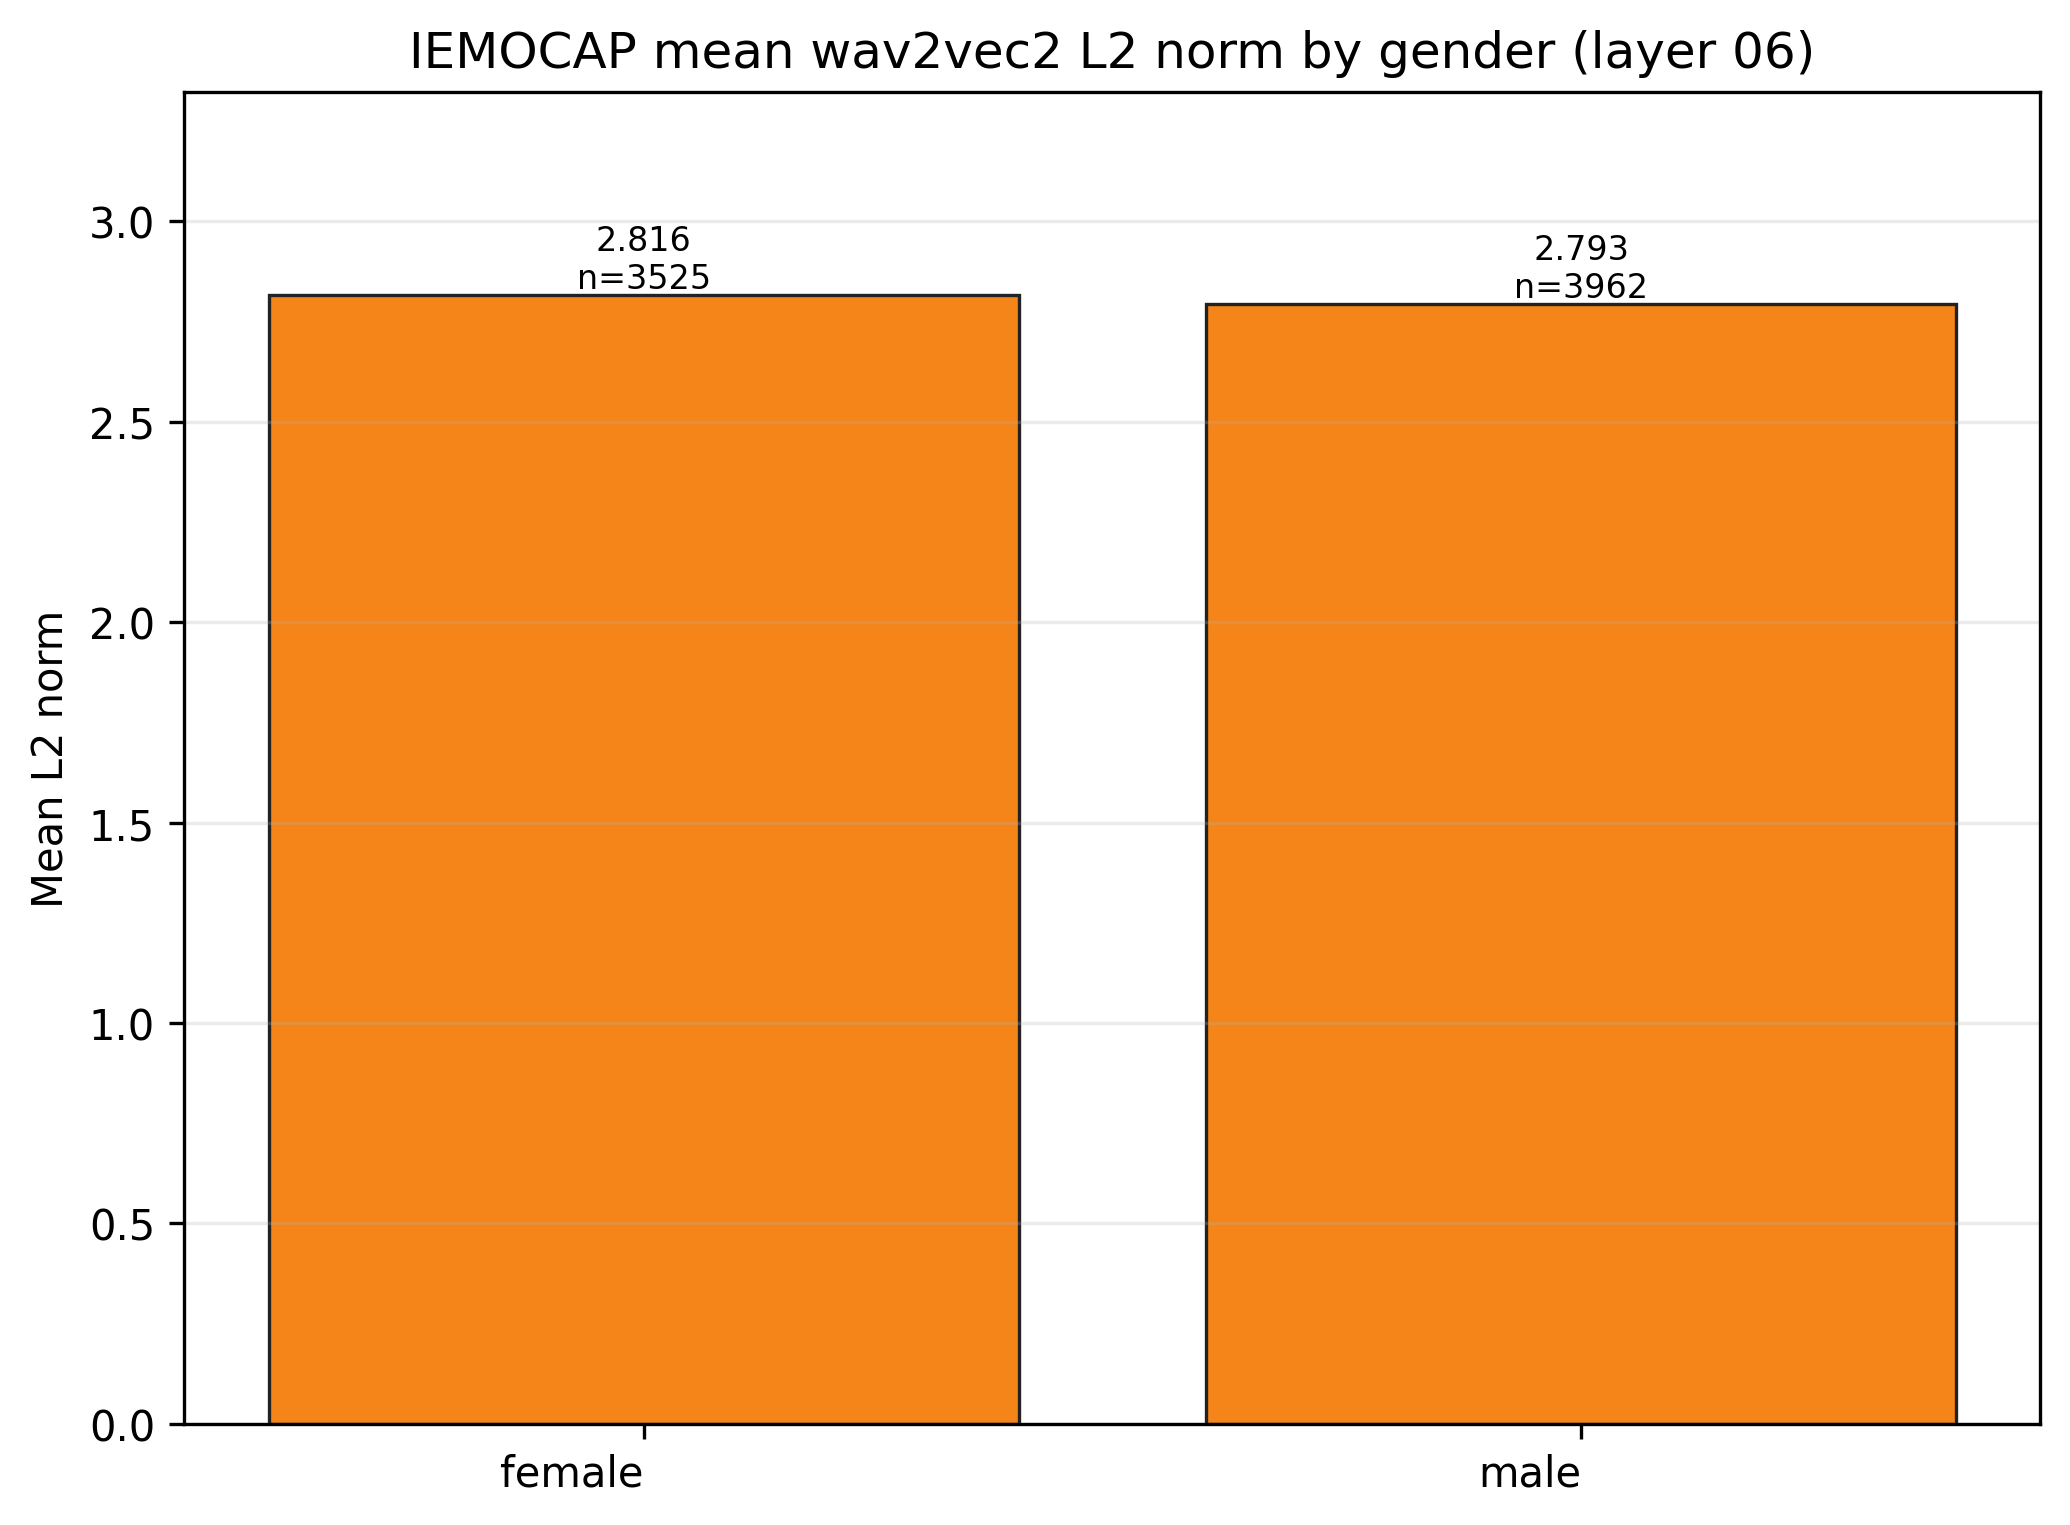

Source data for this figure (header and first rows):
gender, layer, utterance_count, mean_norm, std_norm
female, 6, 3525, 2.816, 0.6275
male, 6, 3962, 2.793, 0.5983
